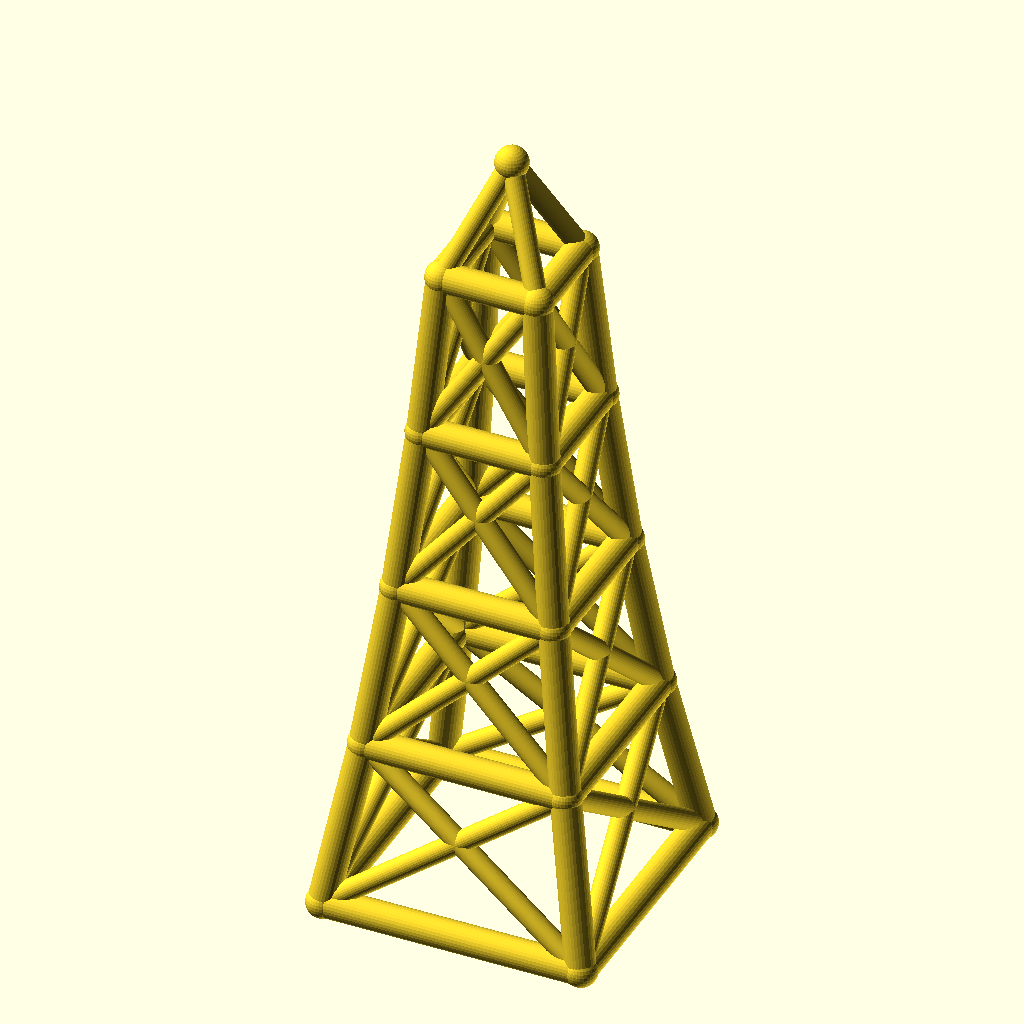
Cell 1 — every parameter at its default value.
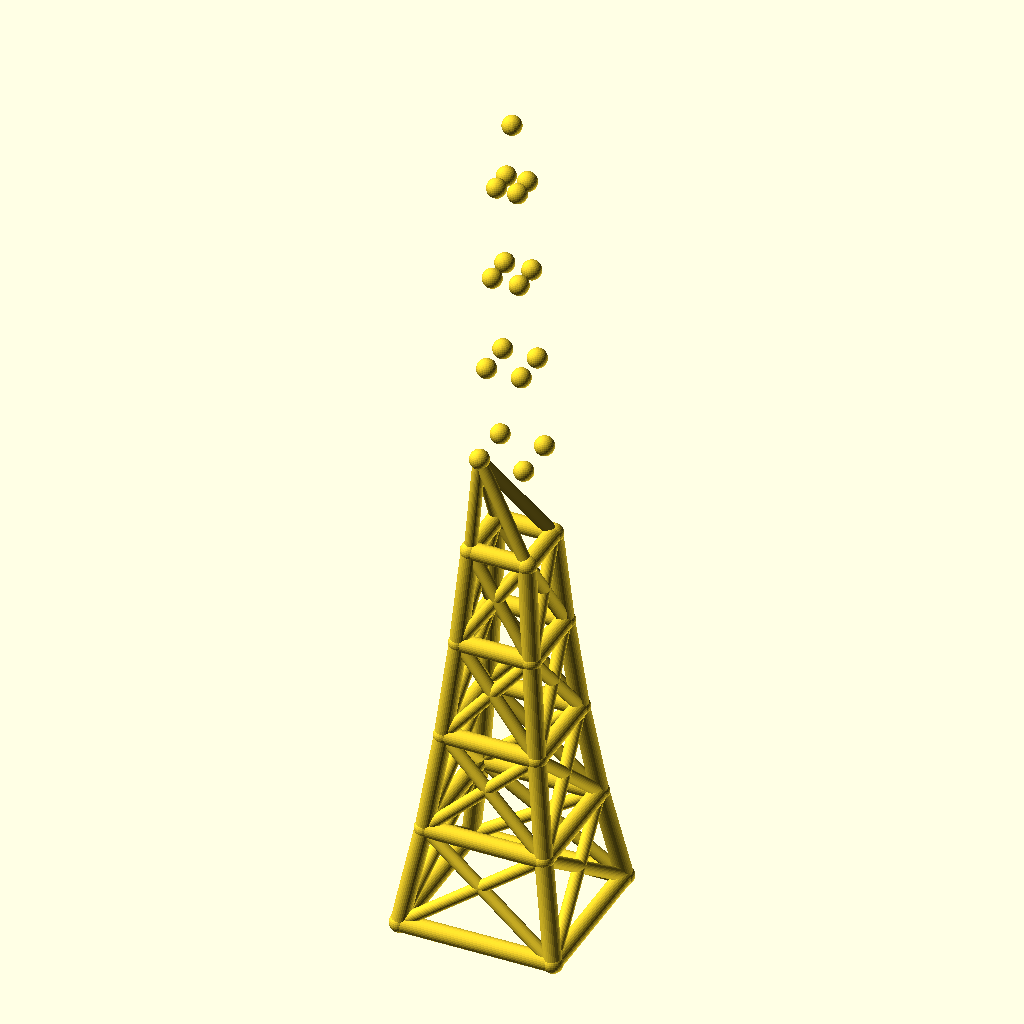
Cell 2: levels = 8 (everything else at default).
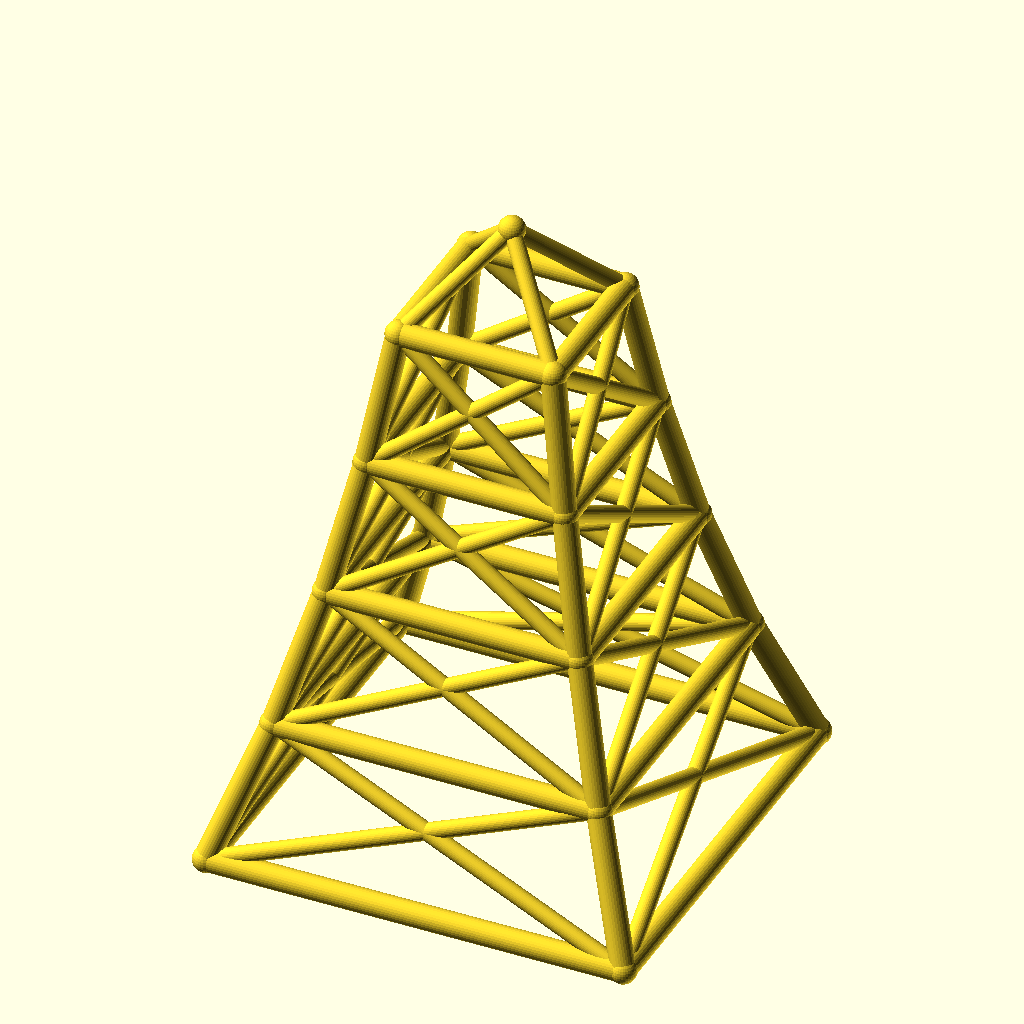
Cell 3: base_w = 140 (everything else at default).
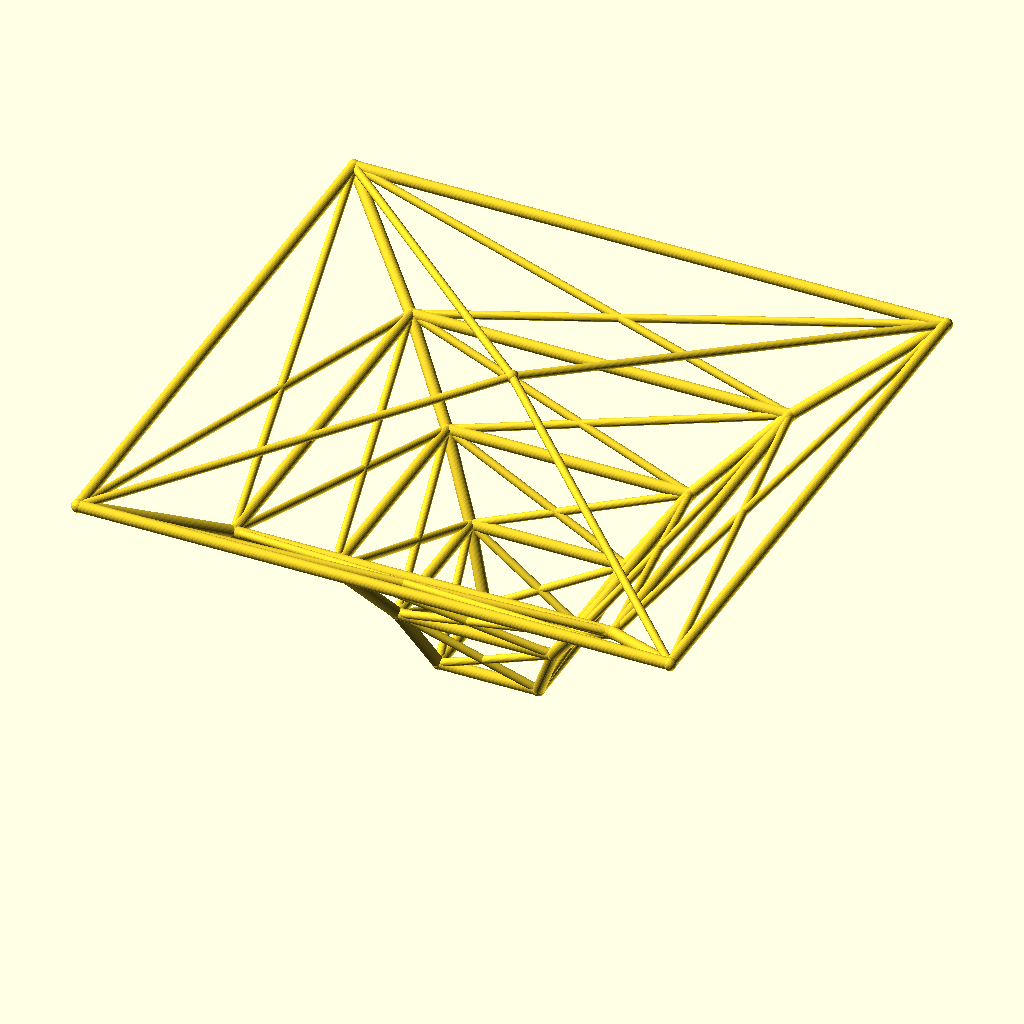
Cell 4: the same model with taper = 1.56.
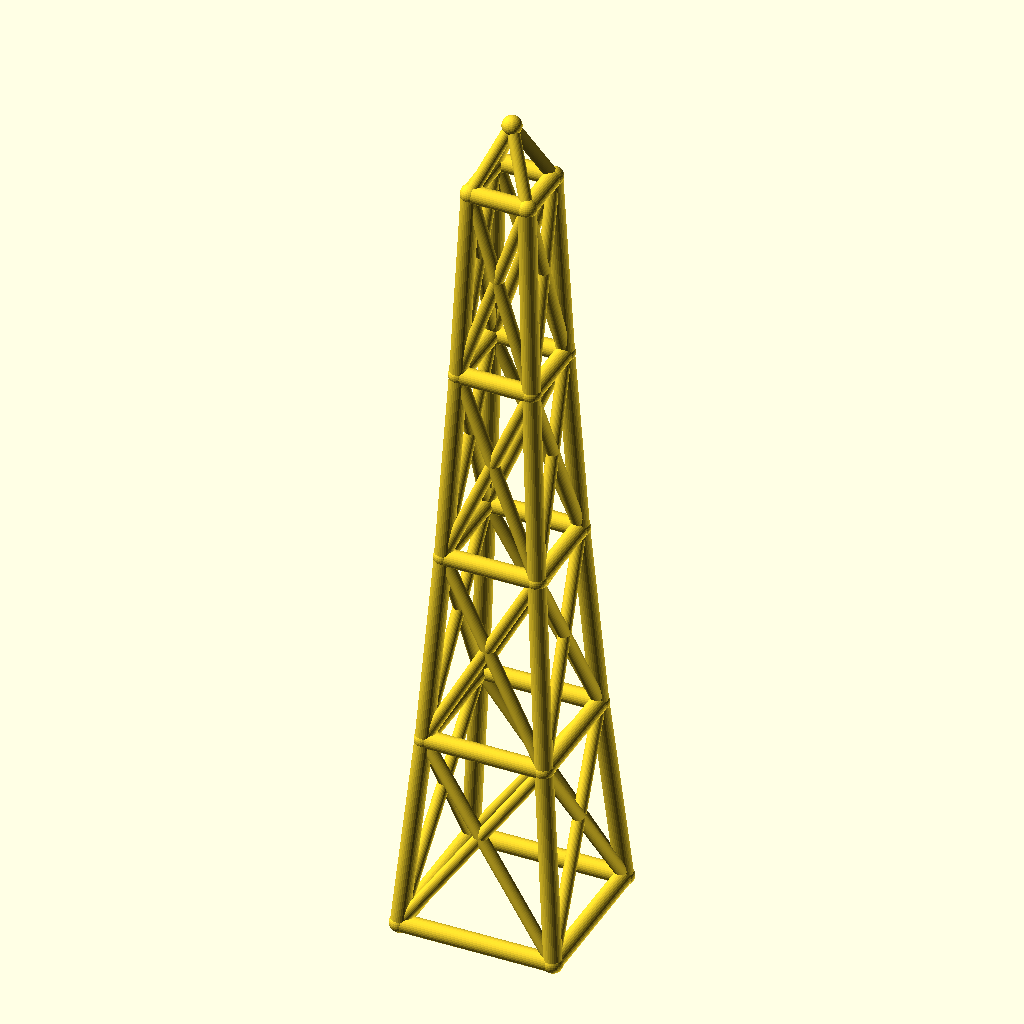
Cell 5: the same model with level_h = 90.
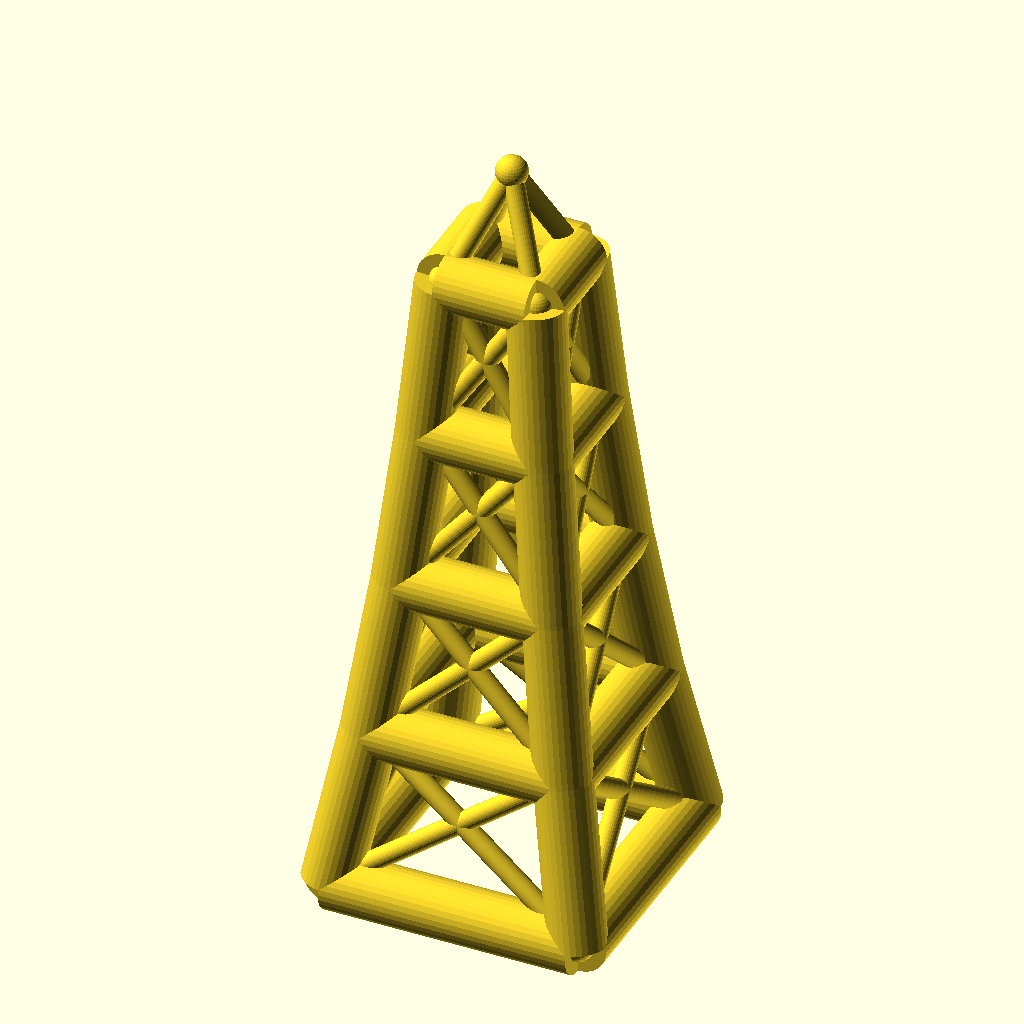
Cell 6: the same model with leg_r = 8.
All cells are drawn from the same view direction (rotation 55°, 0°, 25°, orthographic, colour scheme Cornfield), but the view is re-fitted for each cell, so position and scale can differ between cells as well as the parameter.
OpenSCAD source file optional_data/data/wire2/masttowers/scene_0019.scad:
$fn = 32;

// ----------------------------------------------------------------------
// Tapered four-leg tower: 4 levels, base 70 mm, taper 0.78 per level
// ----------------------------------------------------------------------

// --- parameters (mm) ---
levels = 4;               // number of tower levels
base_w = 70;              // bottom ring width (X and Y)
taper = 0.78;             // ring width multiplier per level
level_h = 45;             // height of one level
leg_r = 4;                // leg / ring member radius
brace_r = 2.8;            // diagonal brace radius
joint_r = 4.4;            // joint ball radius
crown_h = 30;             // crown mast height above the top ring

bbox_x = base_w + 2 * joint_r;  // overall X, joints included
bbox_y = base_w + 2 * joint_r;  // overall Y, joints included
bbox_z = levels * level_h + crown_h + 2 * joint_r;  // overall Z, joints included
leg_d = 2 * leg_r;  // leg / ring stock diameter
brace_d = 2 * brace_r;  // brace stock diameter
joint_d = 2 * joint_r;  // joint ball diameter
top_w = base_w * pow(taper, levels);  // width of the top ring
nodes = concat([for (lvl = [0 : levels], sx = [-1, 1], sy = [-1, 1]) [sx * base_w * pow(taper, lvl) / 2, sy * base_w * pow(taper, lvl) / 2, lvl * level_h]], [[0, 0, levels * level_h + crown_h]]);

module member(a, b, r) {
  /* round stock from joint a to joint b, ends buried in the joint balls */
  d = b - a;
  length = norm(d);
  translate(a) rotate([0, acos(d[2] / length), atan2(d[1], d[0])])
    cylinder(h = length, r = r);
}

module joint(p, r) {
  /* ball at the joint centre, fatter than every member meeting there */
  translate(p) sphere(r = r);
}

/* members - each call is one graph edge */
member(nodes[0], nodes[4], leg_r);
member(nodes[1], nodes[5], leg_r);
member(nodes[2], nodes[6], leg_r);
member(nodes[3], nodes[7], leg_r);
member(nodes[4], nodes[8], leg_r);
member(nodes[5], nodes[9], leg_r);
member(nodes[6], nodes[10], leg_r);
member(nodes[7], nodes[11], leg_r);
member(nodes[8], nodes[12], leg_r);
member(nodes[9], nodes[13], leg_r);
member(nodes[10], nodes[14], leg_r);
member(nodes[11], nodes[15], leg_r);
member(nodes[12], nodes[16], leg_r);
member(nodes[13], nodes[17], leg_r);
member(nodes[14], nodes[18], leg_r);
member(nodes[15], nodes[19], leg_r);
member(nodes[0], nodes[1], leg_r);
member(nodes[2], nodes[3], leg_r);
member(nodes[0], nodes[2], leg_r);
member(nodes[1], nodes[3], leg_r);
member(nodes[4], nodes[5], leg_r);
member(nodes[6], nodes[7], leg_r);
member(nodes[4], nodes[6], leg_r);
member(nodes[5], nodes[7], leg_r);
member(nodes[8], nodes[9], leg_r);
member(nodes[10], nodes[11], leg_r);
member(nodes[8], nodes[10], leg_r);
member(nodes[9], nodes[11], leg_r);
member(nodes[12], nodes[13], leg_r);
member(nodes[14], nodes[15], leg_r);
member(nodes[12], nodes[14], leg_r);
member(nodes[13], nodes[15], leg_r);
member(nodes[16], nodes[17], leg_r);
member(nodes[18], nodes[19], leg_r);
member(nodes[16], nodes[18], leg_r);
member(nodes[17], nodes[19], leg_r);
member(nodes[0], nodes[5], brace_r);
member(nodes[1], nodes[4], brace_r);
member(nodes[2], nodes[7], brace_r);
member(nodes[3], nodes[6], brace_r);
member(nodes[0], nodes[6], brace_r);
member(nodes[2], nodes[4], brace_r);
member(nodes[1], nodes[7], brace_r);
member(nodes[3], nodes[5], brace_r);
member(nodes[4], nodes[9], brace_r);
member(nodes[5], nodes[8], brace_r);
member(nodes[6], nodes[11], brace_r);
member(nodes[7], nodes[10], brace_r);
member(nodes[4], nodes[10], brace_r);
member(nodes[6], nodes[8], brace_r);
member(nodes[5], nodes[11], brace_r);
member(nodes[7], nodes[9], brace_r);
member(nodes[8], nodes[13], brace_r);
member(nodes[9], nodes[12], brace_r);
member(nodes[10], nodes[15], brace_r);
member(nodes[11], nodes[14], brace_r);
member(nodes[8], nodes[14], brace_r);
member(nodes[10], nodes[12], brace_r);
member(nodes[9], nodes[15], brace_r);
member(nodes[11], nodes[13], brace_r);
member(nodes[12], nodes[17], brace_r);
member(nodes[13], nodes[16], brace_r);
member(nodes[14], nodes[19], brace_r);
member(nodes[15], nodes[18], brace_r);
member(nodes[12], nodes[18], brace_r);
member(nodes[14], nodes[16], brace_r);
member(nodes[13], nodes[19], brace_r);
member(nodes[15], nodes[17], brace_r);
member(nodes[16], nodes[20], brace_r);
member(nodes[17], nodes[20], brace_r);
member(nodes[18], nodes[20], brace_r);
member(nodes[19], nodes[20], brace_r);

/* joint balls */
for (p = nodes) joint(p, joint_r);
Parameter table extracted from the source (name, type, default, range or options):
levels: number, default 4
base_w: number, default 70
taper: number, default 0.78
level_h: number, default 45
leg_r: number, default 4
brace_r: number, default 2.8
joint_r: number, default 4.4
crown_h: number, default 30
